The GitHub repository vandanamonappa07/GAN-Autoencoder contains a labelled image folder "GAN-Autoencoder" with 5 categories: non-tumor, non-viable tumor, tumor, viable, viable non-viable. Examples follow, each with its label.

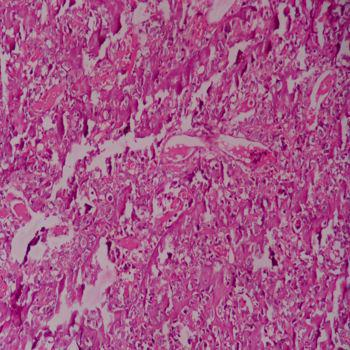
Label: tumor

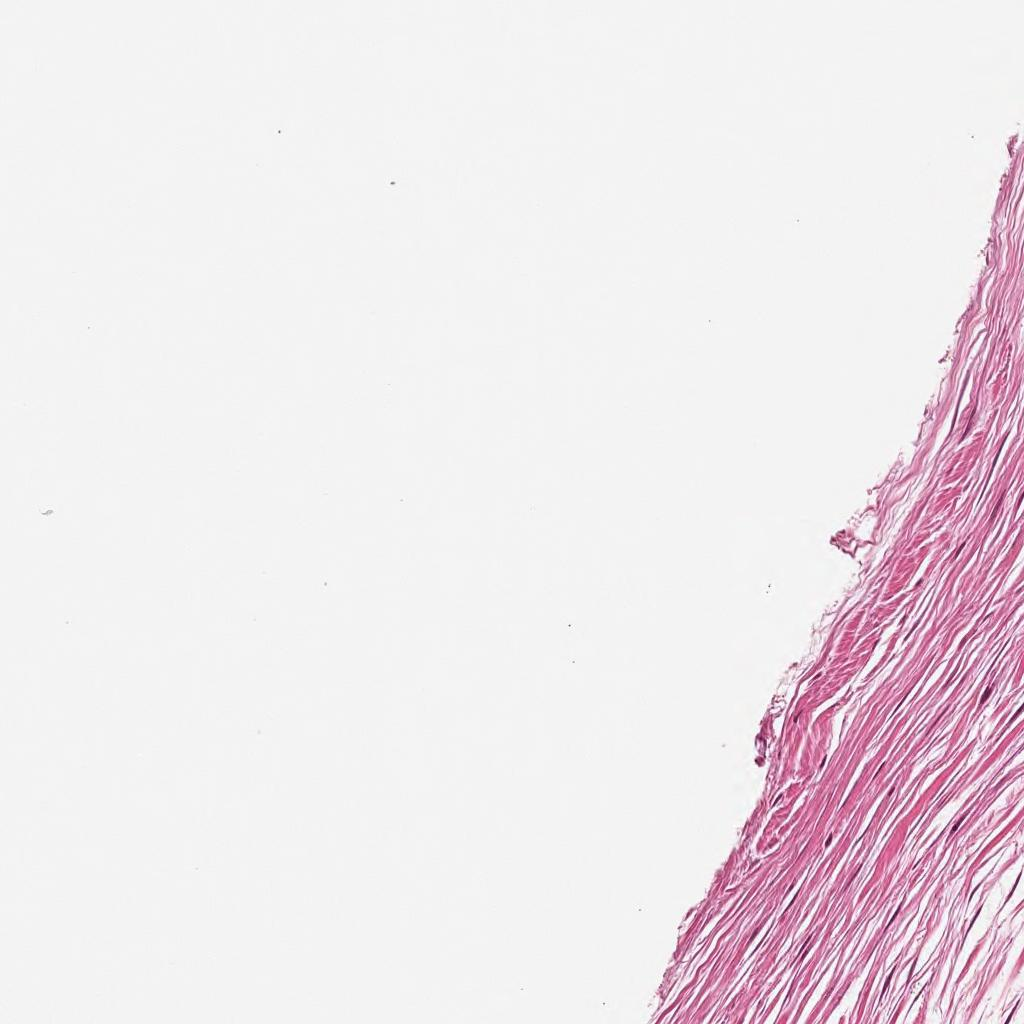
Label: non-tumor

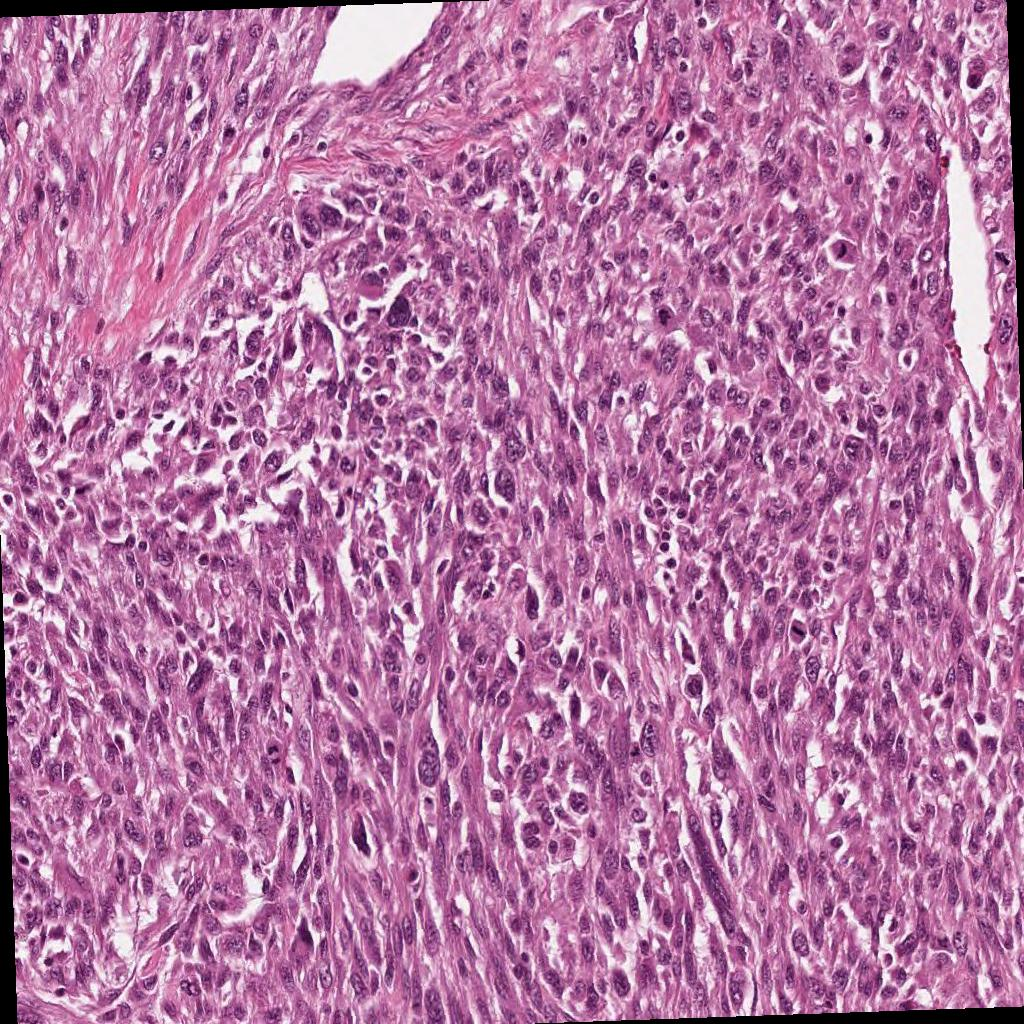
Label: viable

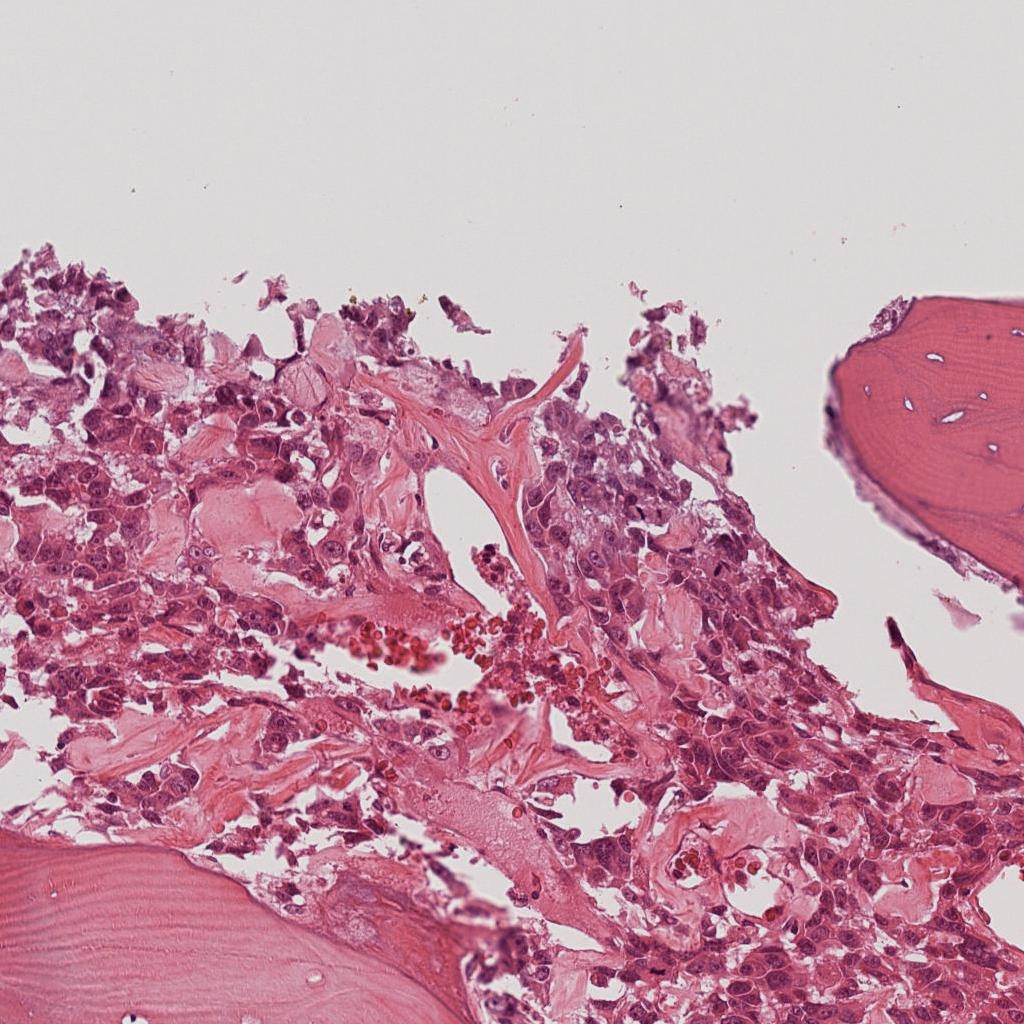
Label: viable

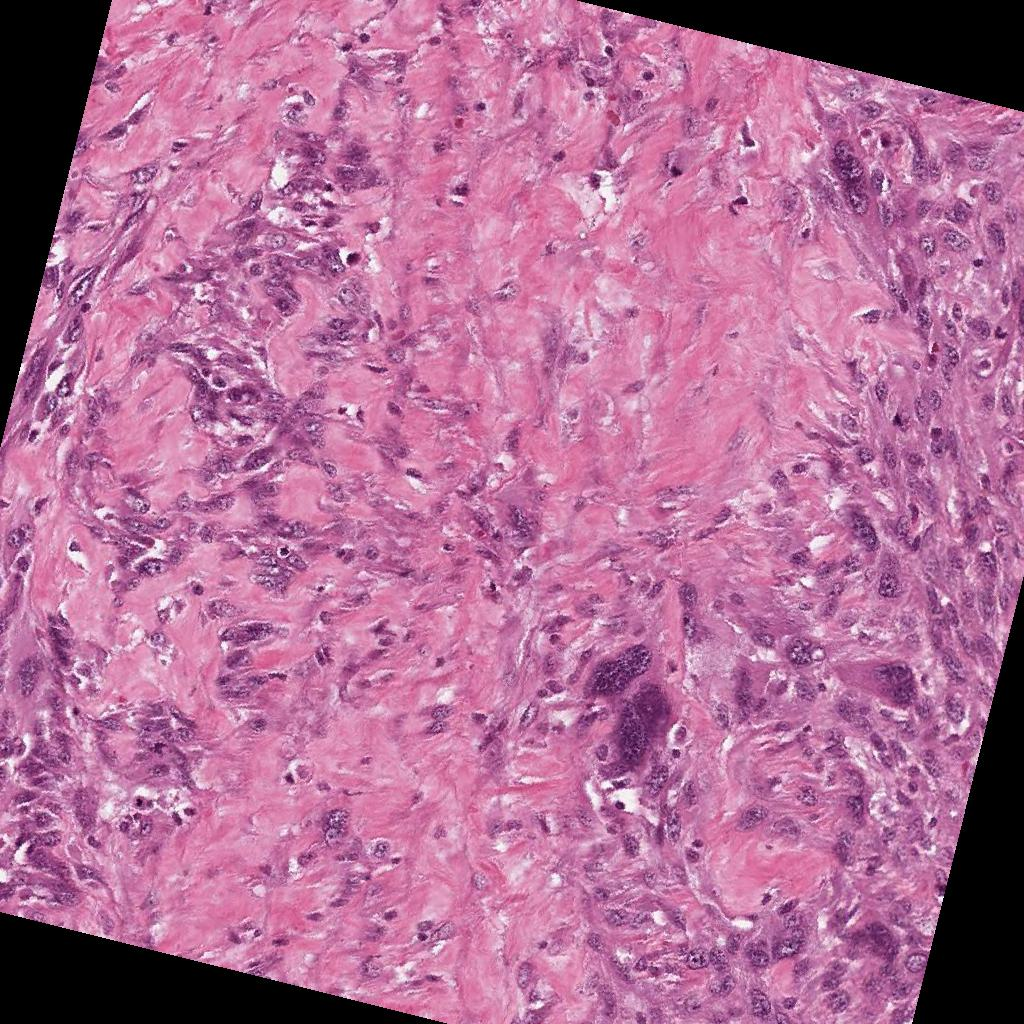
Label: viable non-viable

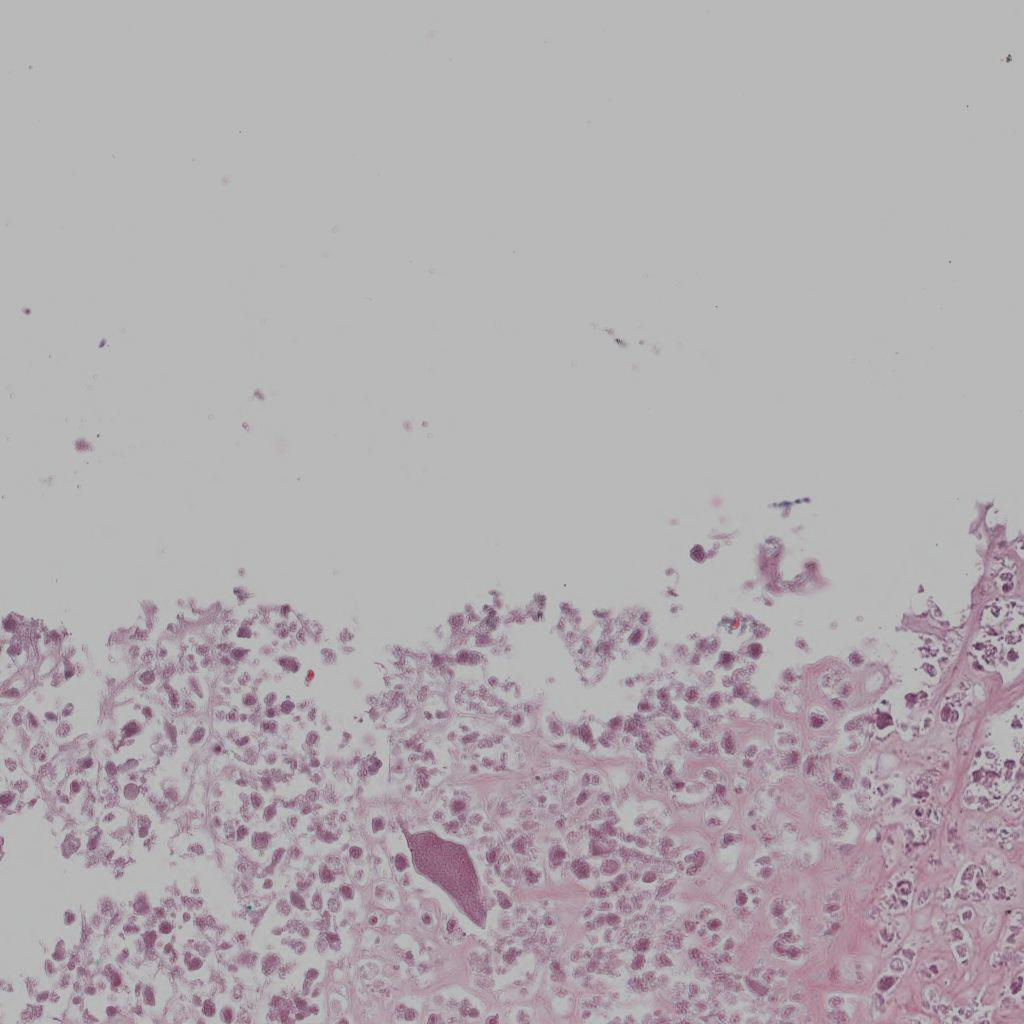
Label: non-viable tumor
